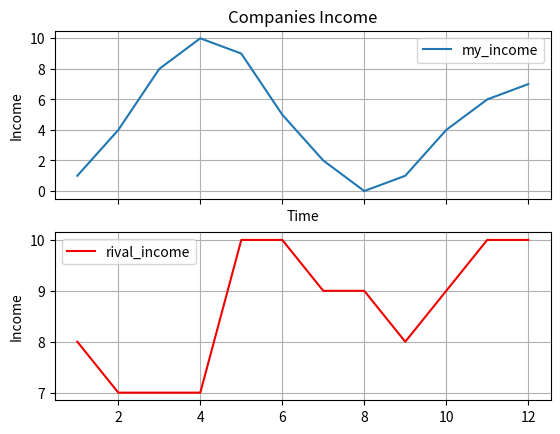
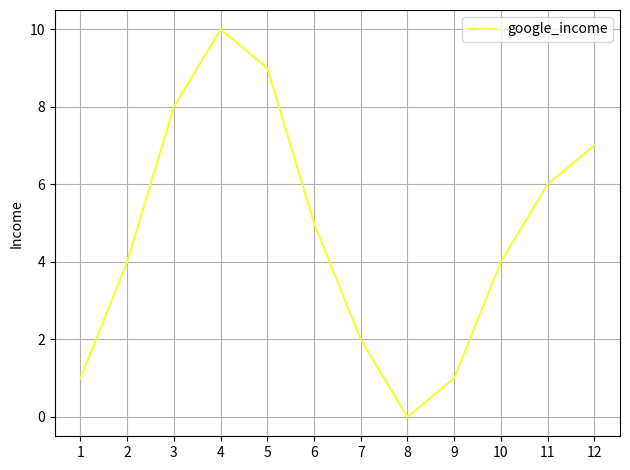

Recreate these plots in Python, in order.
from matplotlib import pyplot as plt
import numpy as np
import pandas as pd


time_interval = [1,2,3,4,5,6,7,8,9,10,11,12]
my_income = [1,4,8,10,9,5,2,0,1,4,6,7]
rival_income = [8,7,7,7,10,10,9,9,8,9,10,10]
google_income = [20,20,15,17,18,19,20,16,17,19,15,20]
x_indexes = np.arange(1,len(time_interval) + 1)


fig,(ax1,ax2) = plt.subplots(nrows=2,ncols=1,sharex=True)
fig1,ax3 = plt.subplots()

#By default, subplots are nrows=1,ncols = 1

ax1.plot(time_interval,my_income,label="my_income",linestyle='-')
ax2.plot(time_interval,rival_income,label="rival_income",linestyle='-',color='#F00000')
ax3.plot(time_interval,my_income,label="google_income",linestyle='-',color='#F3FF33')

plt.xticks(ticks=x_indexes,labels=time_interval)

ax1.set_title('Companies Income')
ax1.set_ylabel("Income")
ax2.set_ylabel("Income")
ax3.set_ylabel("Income")
ax1.set_xlabel("Time")

ax1.legend()
ax2.legend()
ax3.legend()
ax1.grid(True)
ax2.grid(True)
ax3.grid(True)

plt.tight_layout()
plt.show()

#fig.savefig("test.png")
#fig1.savefig("test1.png")
